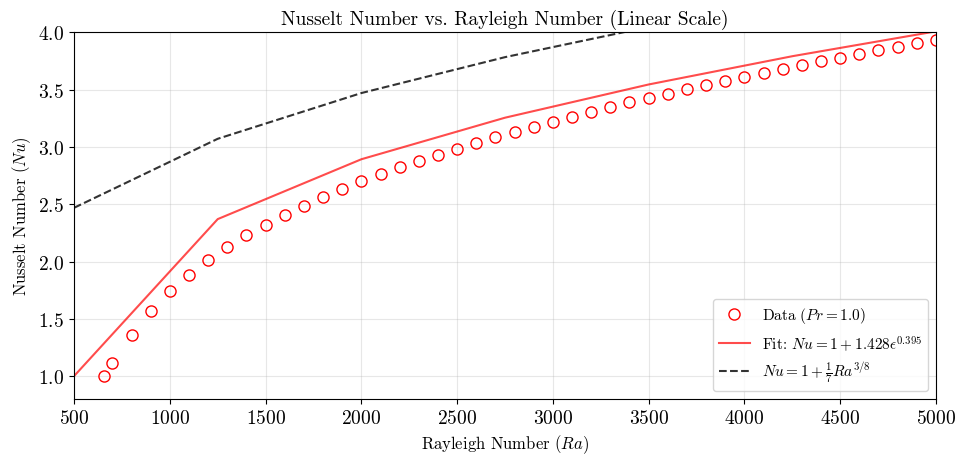
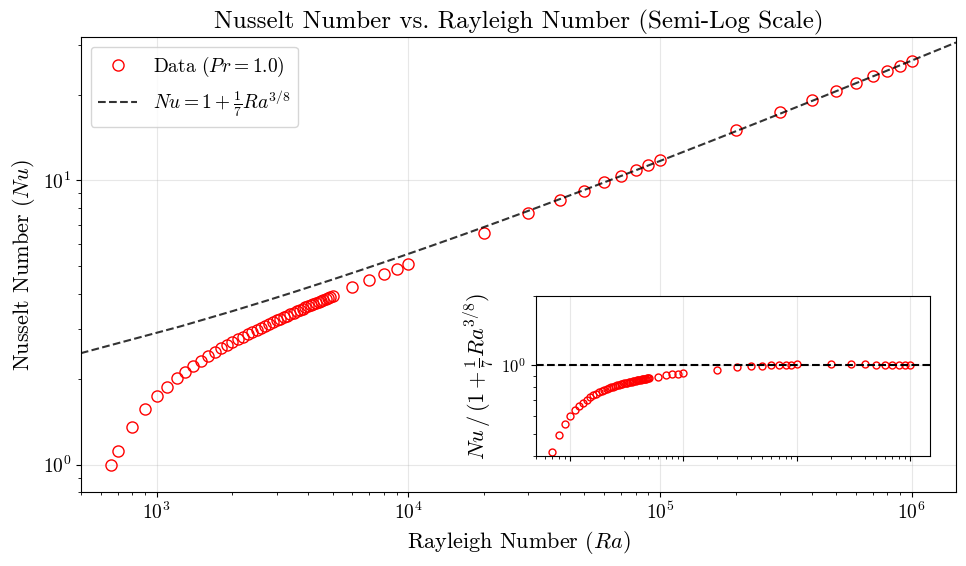
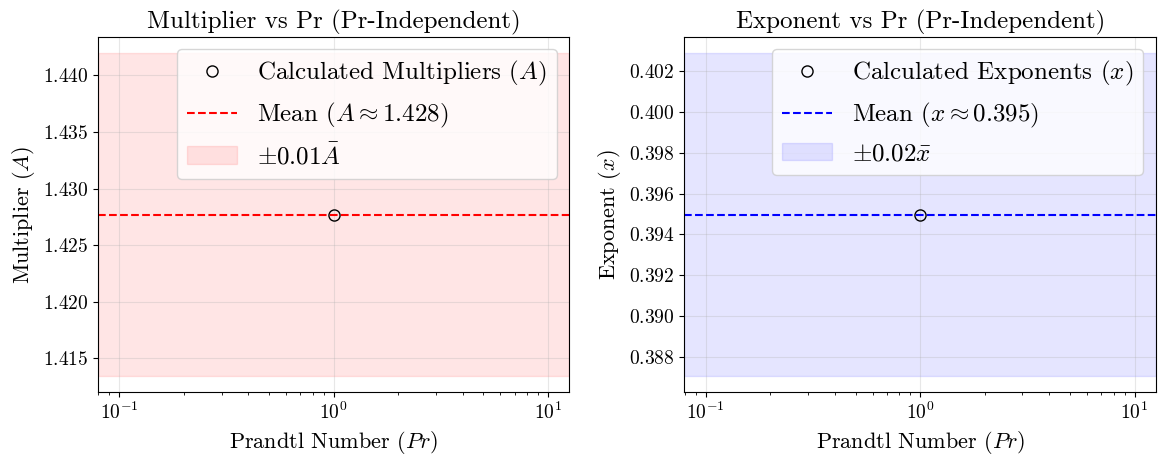

Write Python code to recreate these figures, in order.
import numpy as np
import matplotlib.pyplot as plt
from scipy.optimize import curve_fit

# --- Plotting Configuration ---
plt.rcParams.update({
    'font.size': 18,
    'axes.titlesize': 18,
    'axes.labelsize': 16,
    'xtick.labelsize': 14,
    'ytick.labelsize': 14,
    "text.usetex": False,
    "font.family": "serif",
    "font.serif": ["cmr10"],
    "mathtext.fontset": "cm",
    "axes.formatter.use_mathtext": True,
})

# --- 1. Custom Data Points [Ra, Nu] ---
Pr_1_data = [
    [657, 1.0000], [700, 1.1139], [800, 1.3599], [900, 1.568502], [1000, 1.738682], [1100, 1.884388], 
    [1200, 2.01218], [1300, 2.125991], [1400, 2.228654], [1500, 2.32225], [1600, 2.408351], [1700, 2.488205], 
    [1800, 2.565744], [1900, 2.632723], [2000, 2.698764], [2100, 2.761373], [2200, 2.820969], [2300, 2.8779], 
    [2400, 2.932459], [2500, 2.984894], [2600, 3.035415], [2700, 3.084203], [2800, 3.131417], [2900, 3.177191], 
    [3000, 3.221645], [3100, 3.264882], [3200, 3.306966], [3300, 3.348066], [3400, 3.388166], [3500, 3.427361], 
    [3600, 3.465707], [3700, 3.503258], [3800, 3.54006], [3900, 3.576155], [4000, 3.611583], [4100, 3.646378], 
    [4200, 3.680573], [4300, 3.714196], [4400, 3.747275], [4500, 3.779835], [4600, 3.811898], [4700, 3.843486], 
    [4800, 3.872618], [4900, 3.905312], [5000, 3.935353], [6000, 4.215292], [7000, 4.466907], [8000, 4.691637], [9000, 4.89974],
    [1e4, 5.097310], [2e4, 6.557562], [3e4, 7.668585], 
    [4e4, 8.509277], [5e4, 9.219622], [6e4, 9.841527], [7e4, 10.397941], [8e4, 10.903328], [9e4, 11.367127], 
    [1e5, 11.801203], [2e5, 15.061135], [3e5, 17.344679], [4e5, 19.175763], [5e5, 20.717278], [6e5, 22.061602], 
    [7e5, 23.267590], [8e5, 24.360903], [9e5, 25.353893], [1e6, 26.308577]
]

# Map your parameters
pr_datasets = {
    1.0: {'data': Pr_1_data, 'color': 'red', 'marker': 'o'}
}

# --- 2. Mathematical Setup & Pre-Calculating Fits ---
pi = np.pi
Rac = (27 * pi**4) / 4  
Ra_continuous = np.linspace(500, 1.5e6, 2000) 

def offset_power_law(eps, A, x):
    return 1.0 + A * eps**x

def pure_power_law(Ra, A, b):
    return 1.0 + A * Ra**b

Pr_list, A_list, x_list = [], [], []

print("--- Discovered Fit Parameters ---")
for pr, props in pr_datasets.items():
    # Dynamically extract Ra and Nu for this specific dataset
    data_matrix = np.array(props['data'])
    Ra_arr = data_matrix[:, 0]
    Nu_arr = data_matrix[:, 1]
    
    # Save back to props for easy plotting later
    props['Ra_arr'] = Ra_arr
    props['Nu_arr'] = Nu_arr
    
    # --- Mask for the epsilon fit (Ra > Rac) ---
    fit_mask = Ra_arr > Rac
    Ra_fit = Ra_arr[fit_mask]
    Nu_fit = Nu_arr[fit_mask]
    eps_fit = (Ra_fit - Rac) / Rac

    # 1. Existing epsilon fit (Low Ra)
    popt, _ = curve_fit(offset_power_law, eps_fit, Nu_fit, p0=[1.0, 0.3])
    A, x = popt
    
    Pr_list.append(pr)
    A_list.append(A)
    x_list.append(x)
    
    print(f"Pr = {pr:<4} | Epsilon Fit: Nu = 1 + {A:.4f} * epsilon^{x:.4f}")
    
    eps_continuous = np.maximum(0, Ra_continuous - Rac) / Rac
    props['fit_line'] = np.where(
        Ra_continuous < Rac, 
        1.0, 
        1.0 + A * eps_continuous**x 
    )
    props['legend_str'] = f'$Nu = 1 + {A:.3f}\\epsilon^{{{x:.3f}}}$'

    # 2. Exact Theoretical Fractional Fit (Replaces the curve_fit)
    A_pure = 1.0 / 7.0
    b_pure = 3.0 / 8.0
    
    # Store the pure coefficients to calculate the subplot ratio later
    props['A_pure'] = A_pure
    props['b_pure'] = b_pure
    
    print(f"Pr = {pr:<4} | Fractional Theoretical Fit: Nu = 1 + (1/7) * Ra^(3/8)")
    
    # Evaluate the exact fit across the ENTIRE continuous line
    props['fit_line_pure'] = 1.0 + A_pure * Ra_continuous**b_pure 
    props['legend_str_pure'] = r'$Nu = 1 + \frac{1}{7}Ra^{3/8}$'

# =============================================================================
# --- 3. Figure 1: Standard Linear Scale Plot ---
# =============================================================================
fig1 = plt.figure(figsize=(10, 5)) 

for pr, props in pr_datasets.items():
    plt.plot(props['Ra_arr'], props['Nu_arr'], color=props['color'], marker=props['marker'], 
             linestyle='', markerfacecolor='none', linewidth=2, markersize=8, label=f'Data ($Pr={pr}$)')
    
    plt.plot(Ra_continuous, props['fit_line'], color=props['color'], linestyle='-', 
             linewidth=1.5, alpha=0.7, label=f'Fit: {props["legend_str"]}')
    
    plt.plot(Ra_continuous, props['fit_line_pure'], color='black', linestyle='--', 
             linewidth=1.5, alpha=0.8, label=props['legend_str_pure'])

plt.title('Nusselt Number vs. Rayleigh Number (Linear Scale)', fontsize=14)
plt.xlabel('Rayleigh Number ($Ra$)', fontsize=12)
plt.ylabel('Nusselt Number ($Nu$)', fontsize=12)

plt.xscale('linear')  
plt.yscale('linear')  

plt.xlim(500, 5000)
plt.ylim(0.8, 4)
plt.grid(True, alpha=0.3)
plt.legend(loc='lower right', fontsize=11, ncol=1) 
plt.tight_layout()
plt.savefig('Nu_vs_Ra_Linear.png', dpi=300)

# =============================================================================
# --- 4. Figure 2: Semi-Log Scale Plot with Inset Subplot ---
# =============================================================================
fig2, ax2_main = plt.subplots(figsize=(10, 6))

for pr, props in pr_datasets.items():
    # --- Main Plot: Standard Data & Fits ---
    ax2_main.plot(props['Ra_arr'], props['Nu_arr'], color=props['color'], marker=props['marker'], 
             linestyle='', markerfacecolor='none', linewidth=2, markersize=8, label=f'Data ($Pr={pr}$)')
    
    ax2_main.plot(Ra_continuous, props['fit_line_pure'], color='black', linestyle='--', 
             linewidth=1.5, alpha=0.8, label=props['legend_str_pure'])

# --- Format Main Plot ---
ax2_main.set_title('Nusselt Number vs. Rayleigh Number (Semi-Log Scale)', fontsize=18)
ax2_main.set_xlabel('Rayleigh Number ($Ra$)', fontsize=16)
ax2_main.set_ylabel('Nusselt Number ($Nu$)', fontsize=16)
ax2_main.set_xscale('log')
ax2_main.set_yscale('log')  
ax2_main.set_xlim(500, 1.5e6)
ax2_main.set_ylim(0.8, 32)
ax2_main.grid(True, alpha=0.3)
# Moved legend to top left so it does not collide with the new inset box
ax2_main.legend(loc='upper left', fontsize=14, ncol=1)

# --- Create & Format Inset Ratio Subplot (Bottom Right) ---
# [x, y, width, height] as fractions of the main plot space
ax2_ratio = ax2_main.inset_axes([0.52, 0.08, 0.45, 0.35])

for pr, props in pr_datasets.items():
    # Plot the ratio for ALL data points
    Ra_valid = props['Ra_arr']
    Nu_valid = props['Nu_arr']
    
    # Calculate what the pure power law predicts for ALL exact Ra points using the fractional coefficients
    Nu_predicted = pure_power_law(Ra_valid, props['A_pure'], props['b_pure'])
    Nu_ratio = Nu_valid / Nu_predicted
    
    ax2_ratio.plot(Ra_valid, Nu_ratio, color=props['color'], marker=props['marker'], 
                   linestyle='', markerfacecolor='none', markersize=5)

# Formatting the Inset
ax2_ratio.axhline(1.0, color='black', linestyle='--', linewidth=1.5)
ax2_ratio.set_ylabel(r'$Nu \,/\, (1 + \frac{1}{7} Ra^{3/8})$', fontsize=16)
ax2_ratio.set_xscale('log')  
ax2_ratio.set_yscale('log')
ax2_ratio.set_xlim(500, 1.5e6) 
ax2_ratio.set_ylim(0.4, 2)

# Lock y-axis to a single 10^0 tick and hide all other redundant labels
ax2_ratio.set_yticks([1.0])
ax2_ratio.set_yticklabels(['$10^0$'])
ax2_ratio.tick_params(axis='x', which='both', labelbottom=False) # Hides all x-axis labels
ax2_ratio.tick_params(axis='y', which='minor', labelleft=False)  # Hides minor y-axis labels
ax2_ratio.tick_params(axis='both', which='major', labelsize=12)

ax2_ratio.grid(True, alpha=0.3)

plt.tight_layout()
plt.savefig('Nu_vs_Ra_SemiLog.png', dpi=300)

# =============================================================================
# --- 5. Figure 3: Secondary Regression (Pr-Independence) ---
# =============================================================================
A_arr = np.array(A_list)
x_arr = np.array(x_list)
Pr_arr = np.array(Pr_list)

A_mean = np.mean(A_arr)
x_mean = np.mean(x_arr)

print("\n--- Final Master Equation (Pr-Independent) ---")
print(f"Nu(Ra) = 1 + {A_mean:.3f} * ((Ra - Rac)/Rac)^{x_mean:.3f}")

fig3, (ax1, ax2) = plt.subplots(1, 2, figsize=(12, 5))

# Plot A vs Pr
ax1.plot(Pr_arr, A_arr, 'ko', markersize=8, markerfacecolor='none', label='Calculated Multipliers ($A$)')
ax1.axhline(A_mean, color='red', linestyle='--', label=f'Mean ($A \\approx {A_mean:.3f}$)')
ax1.axhspan(A_mean * 0.99, A_mean * 1.01, color='red', alpha=0.1, label=r'$\pm  0.01\bar{A}$')
ax1.set_xscale('log') 
ax1.set_xlabel('Prandtl Number ($Pr$)')
ax1.set_ylabel('Multiplier ($A$)')
ax1.set_title('Multiplier vs Pr (Pr-Independent)')
ax1.grid(True, alpha=0.3)
ax1.legend()

# Plot x vs Pr
ax2.plot(Pr_arr, x_arr, 'ko', markersize=8, markerfacecolor='none', label='Calculated Exponents ($x$)')
ax2.axhline(x_mean, color='blue', linestyle='--', label=f'Mean ($x \\approx {x_mean:.3f}$)')
ax2.axhspan(x_mean * 0.98, x_mean * 1.02, color='blue', alpha=0.1, label=r'$\pm  0.02\bar{x}$')
ax2.set_xscale('log') 
ax2.set_xlabel('Prandtl Number ($Pr$)')
ax2.set_ylabel('Exponent ($x$)')
ax2.set_title('Exponent vs Pr (Pr-Independent)')
ax2.grid(True, alpha=0.3)
ax2.legend()

plt.tight_layout()
plt.savefig('A_and_x_vs_Pr_Constant.png', dpi=300)
